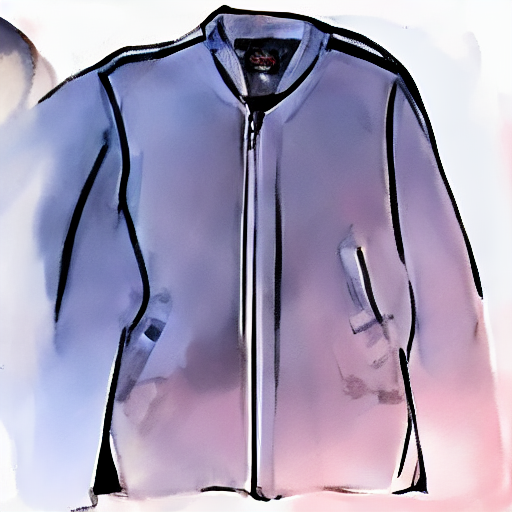
Generation parameters embedded in this image by AUTOMATIC1111 Stable Diffusion web UI or a fork of it (Forge, ...) (PNG 'parameters' text chunk):
flat technical sketch of a modern bomber jacket, line art, white background
Negative prompt: color, background, person, text
Steps: 3, Sampler: DPM++ 2M Karras, CFG scale: 7, Seed: 1201784819, Size: 512x512, Model hash: 6ce0161689, Model: v1-5-pruned-emaonly, Denoising strength: 0.7, Hires upscale: 1, Hires upscaler: Latent, Version: 1.6.0